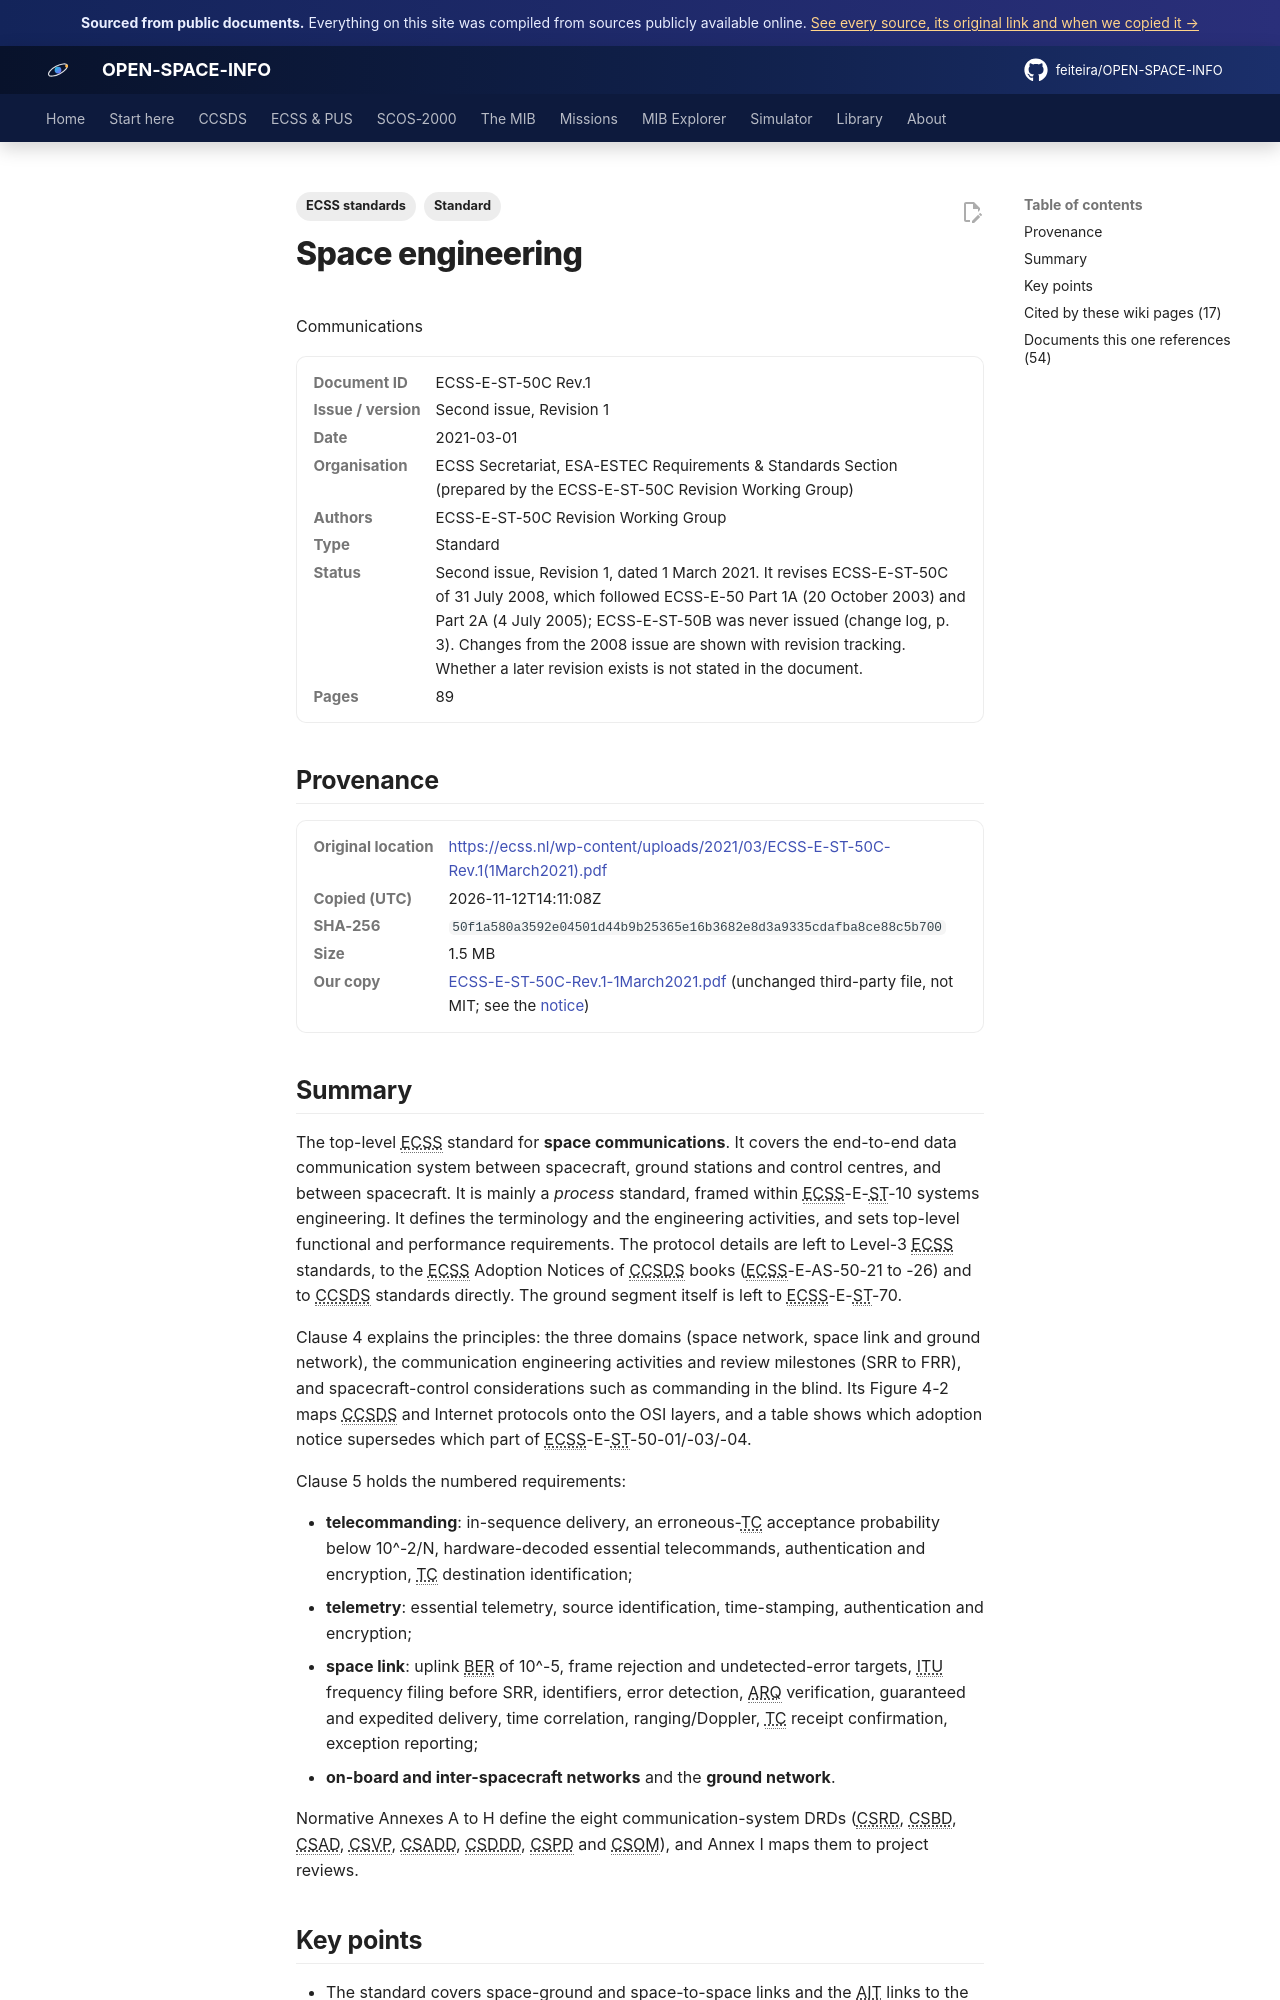

repository: feiteira/OPEN-SPACE-INFO · page: library/ecss-e-st-50c-rev-1-1march2021/index.html · generator: mkdocs

---
title: "ECSS-E-ST-50C Rev.1 Communications"
description: "The top-level ECSS standard for space communications."
tags: ["Standard", "ECSS standards"]
sources: [ecss-e-st-50c-rev-1-1march2021]
---

# Space engineering
Communications

<dl class="osi-meta"><dt>Document ID</dt><dd>ECSS-E-ST-50C Rev.1</dd><dt>Issue / version</dt><dd>Second issue, Revision 1</dd><dt>Date</dt><dd>2021-03-01</dd><dt>Organisation</dt><dd>ECSS Secretariat, ESA-ESTEC Requirements &amp; Standards Section (prepared by the ECSS-E-ST-50C Revision Working Group)</dd><dt>Authors</dt><dd>ECSS-E-ST-50C Revision Working Group</dd><dt>Type</dt><dd>Standard</dd><dt>Status</dt><dd>Second issue, Revision 1, dated 1 March 2021. It revises ECSS-E-ST-50C of 31 July 2008, which followed ECSS-E-50 Part 1A (20 October 2003) and Part 2A (4 July 2005); ECSS-E-ST-50B was never issued (change log, p. 3). Changes from the 2008 issue are shown with revision tracking. Whether a later revision exists is not stated in the document.</dd><dt>Pages</dt><dd>89</dd></dl>

## Provenance

<dl class="osi-meta"><dt>Original location</dt><dd><a href="https://ecss.nl/wp-content/uploads/2021/03/ECSS-E-ST-50C-Rev.1(1March2021).pdf" rel="noopener">https://ecss.nl/wp-content/uploads/2021/03/ECSS-E-ST-50C-Rev.1(1March2021).pdf</a></dd><dt>Copied (UTC)</dt><dd>2026-11-12T14:11:08Z</dd><dt>SHA-256</dt><dd><code>50f1a580a3592e04501d44b9b25365e16b3682e8d3a9335cdafba8ce88c5b700</code></dd><dt>Size</dt><dd>1.5 MB</dd><dt>Our copy</dt><dd><a href="../third-party/ecss/ECSS-E-ST-50C-Rev.1-1March2021.pdf">ECSS-E-ST-50C-Rev.1-1March2021.pdf</a> (unchanged third-party file, not MIT; see the <a href="../third-party/NOTICE/">notice</a>)</dd></dl>

## Summary

The top-level ECSS standard for **space communications**. It covers the end-to-end data communication system between spacecraft, ground stations and control centres, and between spacecraft. It is mainly a *process* standard, framed within ECSS-E-ST-10 systems engineering. It defines the terminology and the engineering activities, and sets top-level functional and performance requirements. The protocol details are left to Level-3 ECSS standards, to the ECSS Adoption Notices of CCSDS books (ECSS-E-AS-50-21 to -26) and to CCSDS standards directly. The ground segment itself is left to ECSS-E-ST-70.

Clause 4 explains the principles: the three domains (space network, space link and ground network), the communication engineering activities and review milestones (SRR to FRR), and spacecraft-control considerations such as commanding in the blind. Its Figure 4-2 maps CCSDS and Internet protocols onto the OSI layers, and a table shows which adoption notice supersedes which part of ECSS-E-ST-50-01/-03/-04.

Clause 5 holds the numbered requirements:

* **telecommanding**: in-sequence delivery, an erroneous-TC acceptance probability below 10^-2/N, hardware-decoded essential telecommands, authentication and encryption, TC destination identification;
* **telemetry**: essential telemetry, source identification, time-stamping, authentication and encryption;
* **space link**: uplink BER of 10^-5, frame rejection and undetected-error targets, ITU frequency filing before SRR, identifiers, error detection, ARQ verification, guaranteed and expedited delivery, time correlation, ranging/Doppler, TC receipt confirmation, exception reporting;
* **on-board and inter-spacecraft networks** and the **ground network**.

Normative Annexes A to H define the eight communication-system DRDs (CSRD, CSBD, CSAD, CSVP, CSADD, CSDDD, CSPD and CSOM), and Annex I maps them to project reviews.
